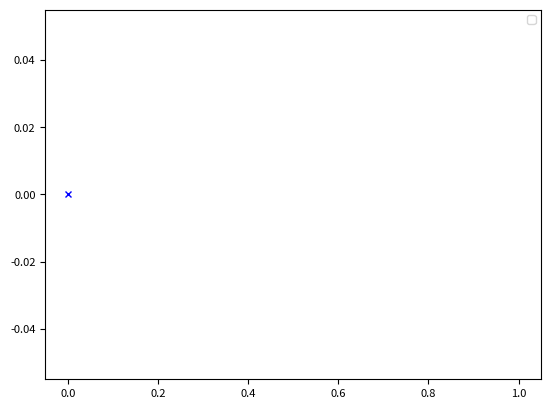

This chart was generated by the following Python code:
#!/usr/bin/env python3
# -*- coding: utf-8 -*-
"""
Created on Wed Nov 29 11:01:09 2017

[redacted]
"""
import matplotlib.pyplot as pt
from scipy import integrate
import numpy as np

pt.rcParams.update({'font.size': 8})

a=28

def lorenz(vec, t0, s=10, b=8/3, r=a):
    (x,y,z)=vec
    return [s*(y-x), x*(r-z)-y, x*y-b*z]
# starting point
x_0 = [1,0,0]

ti=0
tf=1000
nsteps=50000
t = np.linspace(ti, tf, nsteps)


xt = integrate.odeint(lorenz, x_0, t)

j=[row[0] for row in xt]
k=[row[1] for row in xt]
l=[row[2] for row in xt]
    
x=[j for (j,k,l) in xt if l==27]
y=[k for (j,k,l) in xt if l==27]
pt.plot([x,y])
pt.plot([1],[0], [0,], 'bx', markersize=5)
pt.legend()

#ax.view_init(0,-25)

#pt.savefig('100.png', dpi=250)

